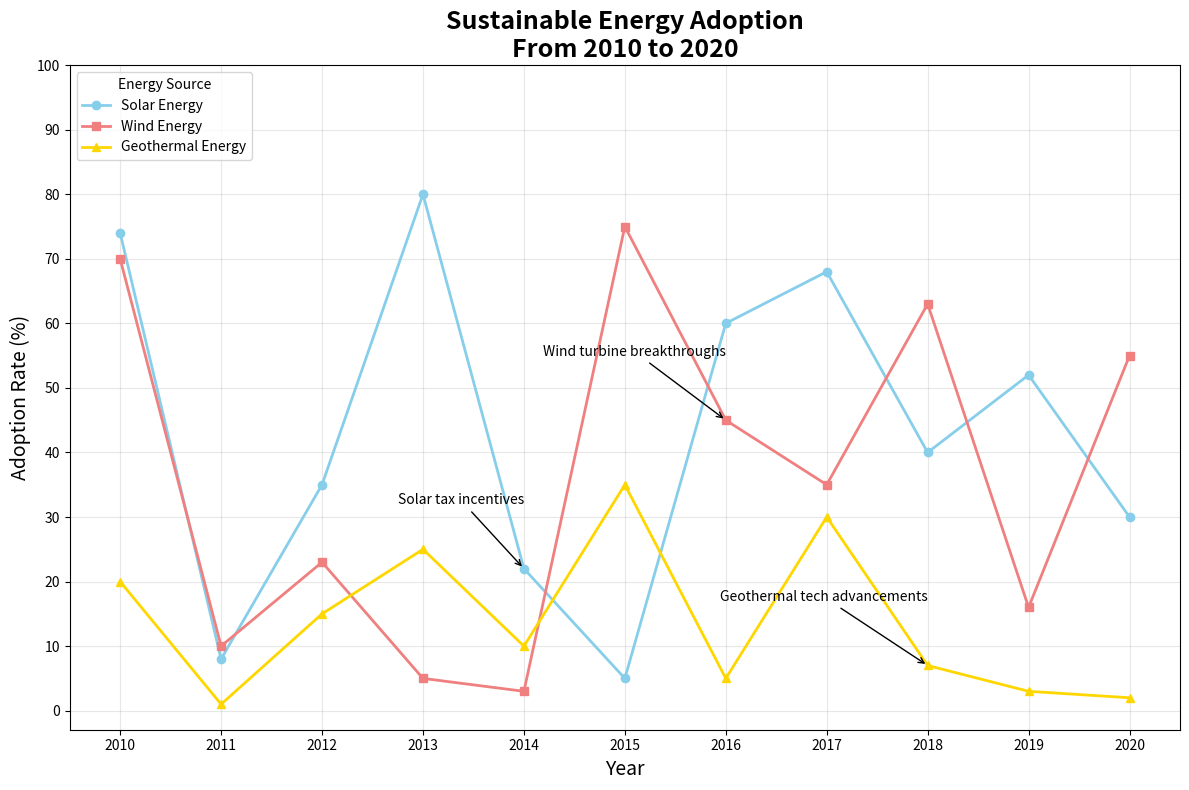

Generate this figure with matplotlib:
import numpy as np
import matplotlib.pyplot as plt

years = np.arange(2010, 2021)

solar = [74, 8, 35, 80, 22, 5, 60, 68, 40, 52, 30]
wind = [70, 10, 23, 5, 3, 75, 45, 35, 63, 16, 55]
geothermal = [20, 1, 15, 25, 10, 35, 5, 30, 7, 3, 2]

plt.figure(figsize=(12, 8))

# Shuffled color assignment
plt.plot(years, solar, marker='o', color='skyblue', linestyle='-', linewidth=2, label='Solar Energy')
plt.plot(years, wind, marker='s', color='lightcoral', linestyle='-', linewidth=2, label='Wind Energy')
plt.plot(years, geothermal, marker='^', color='gold', linestyle='-', linewidth=2, label='Geothermal Energy')

plt.annotate('Solar tax incentives', xy=(2014, solar[4]), xytext=(2014, solar[4] + 10),
             arrowprops=dict(facecolor='gray', arrowstyle='->'), fontsize=10, ha='right')
plt.annotate('Wind turbine breakthroughs', xy=(2016, wind[6]), xytext=(2016, wind[6] + 10),
             arrowprops=dict(facecolor='gray', arrowstyle='->'), fontsize=10, ha='right')
plt.annotate('Geothermal tech advancements', xy=(2018, geothermal[8]), xytext=(2018, geothermal[8] + 10),
             arrowprops=dict(facecolor='gray', arrowstyle='->'), fontsize=10, ha='right')

plt.title('Sustainable Energy Adoption\nFrom 2010 to 2020', fontsize=18, fontweight='bold')
plt.xlabel('Year', fontsize=14)
plt.ylabel('Adoption Rate (%)', fontsize=14)
plt.xticks(years)
plt.yticks(range(0, 101, 10))
plt.legend(loc='upper left', title='Energy Source')

plt.grid(True, alpha=0.3)
plt.tight_layout()

plt.show()
